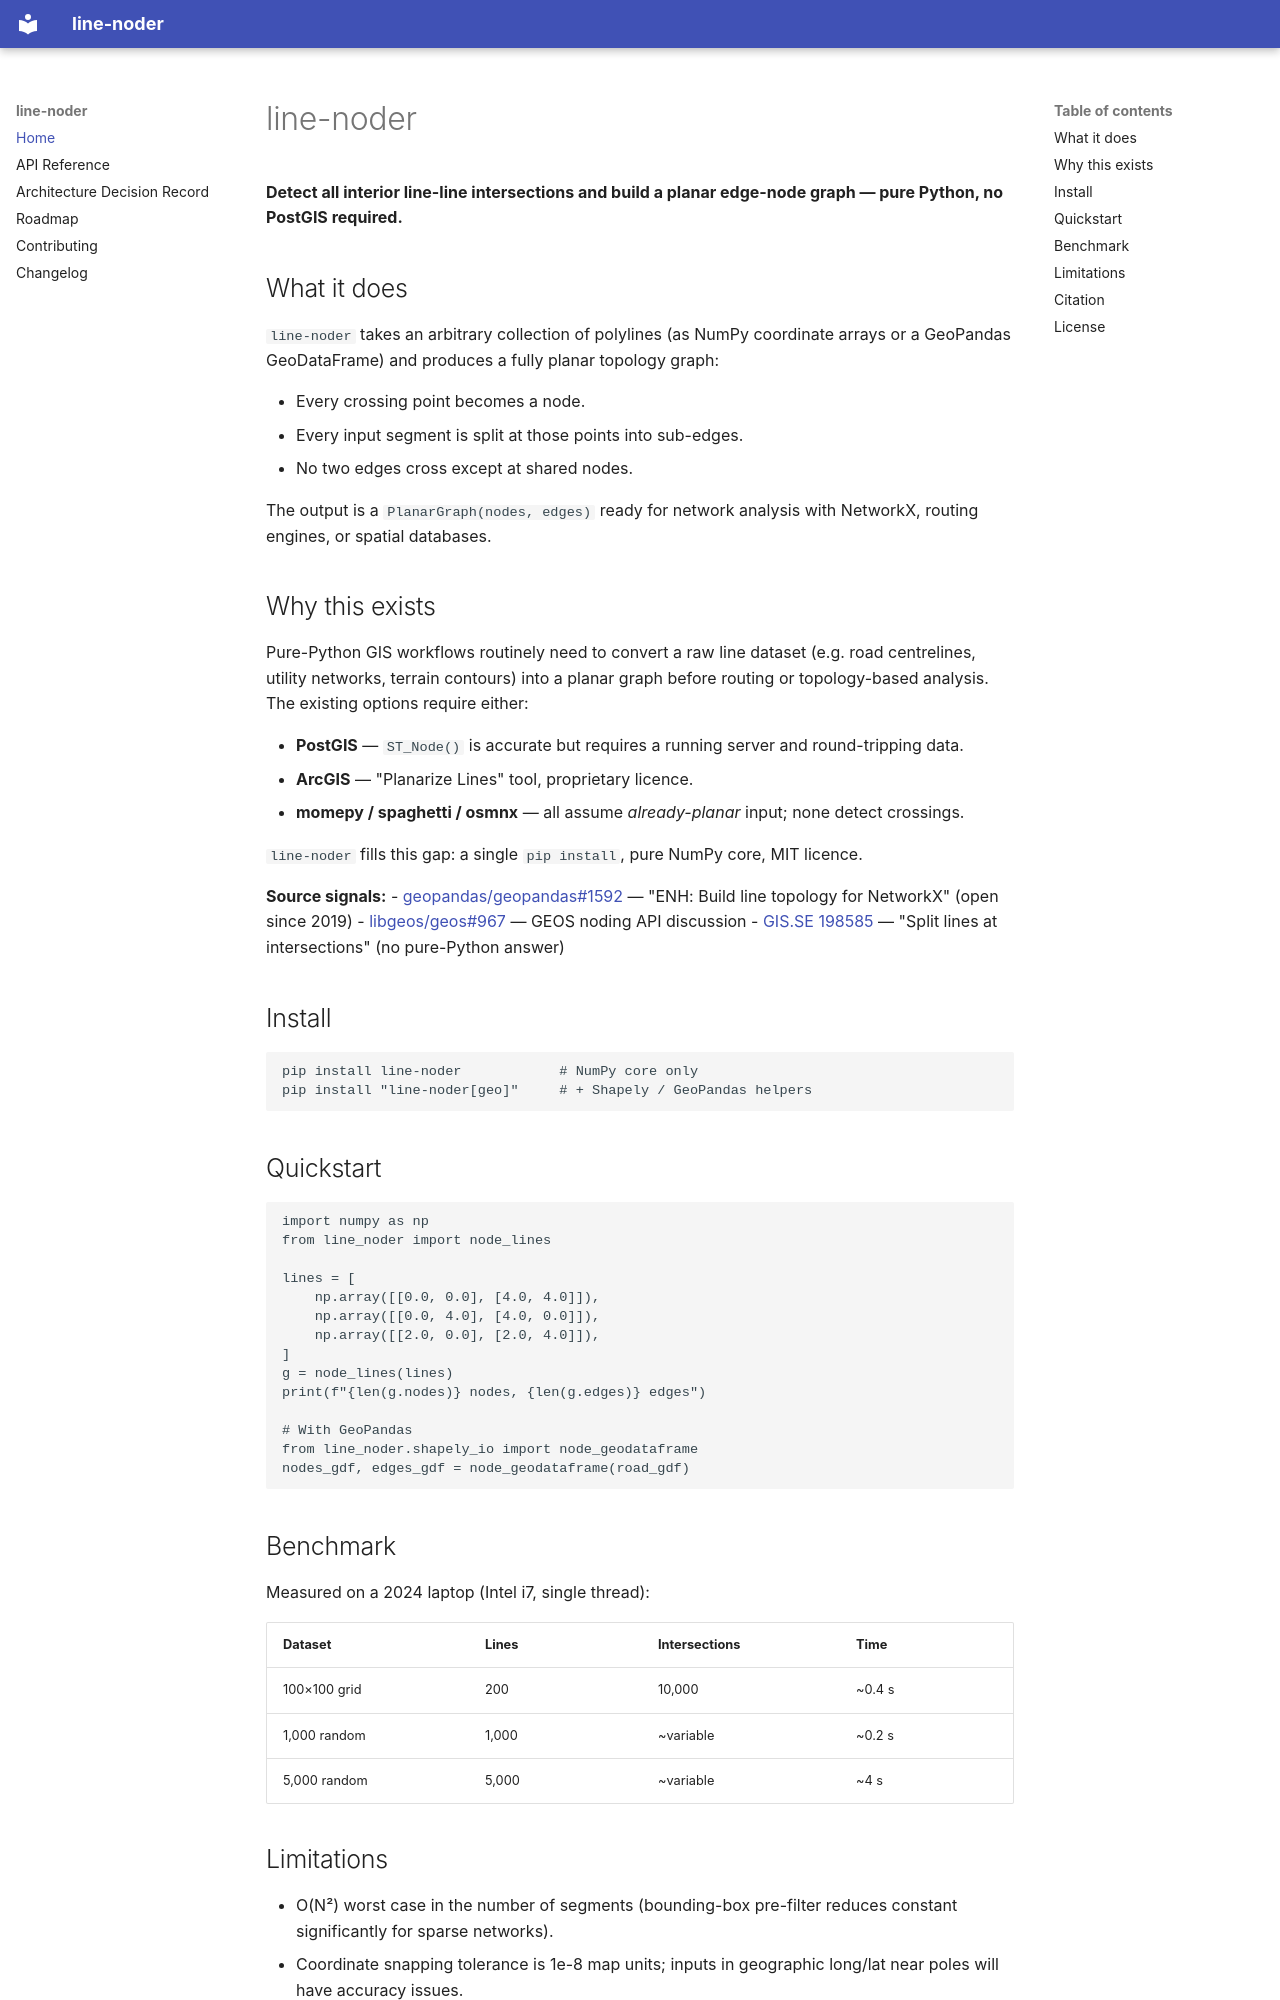

repository: daudee215/line-noder · page: index.html · generator: mkdocs

# line-noder

**Detect all interior line-line intersections and build a planar edge-node graph — pure Python, no PostGIS required.**

## What it does

`line-noder` takes an arbitrary collection of polylines (as NumPy coordinate arrays or a GeoPandas GeoDataFrame) and produces a fully planar topology graph:

- Every crossing point becomes a node.
- Every input segment is split at those points into sub-edges.
- No two edges cross except at shared nodes.

The output is a `PlanarGraph(nodes, edges)` ready for network analysis with NetworkX, routing engines, or spatial databases.

## Why this exists

Pure-Python GIS workflows routinely need to convert a raw line dataset (e.g. road centrelines, utility networks, terrain contours) into a planar graph before routing or topology-based analysis. The existing options require either:

- **PostGIS** — `ST_Node()` is accurate but requires a running server and round-tripping data.
- **ArcGIS** — "Planarize Lines" tool, proprietary licence.
- **momepy / spaghetti / osmnx** — all assume *already-planar* input; none detect crossings.

`line-noder` fills this gap: a single `pip install`, pure NumPy core, MIT licence.

**Source signals:**
- [geopandas/geopandas#1592](https://github.com/geopandas/geopandas/issues/1592) — "ENH: Build line topology for NetworkX" (open since 2019)
- [libgeos/geos#967](https://github.com/libgeos/geos/issues/967) — GEOS noding API discussion
- [GIS.SE 198585](https://gis.stackexchange.com/questions/198585) — "Split lines at intersections" (no pure-Python answer)

## Install

```bash
pip install line-noder            # NumPy core only
pip install "line-noder[geo]"     # + Shapely / GeoPandas helpers
```

## Quickstart

```python
import numpy as np
from line_noder import node_lines

lines = [
    np.array([[0.0, 0.0], [4.0, 4.0]]),
    np.array([[0.0, 4.0], [4.0, 0.0]]),
    np.array([[2.0, 0.0], [2.0, 4.0]]),
]
g = node_lines(lines)
print(f"{len(g.nodes)} nodes, {len(g.edges)} edges")

# With GeoPandas
from line_noder.shapely_io import node_geodataframe
nodes_gdf, edges_gdf = node_geodataframe(road_gdf)
```

## Benchmark

Measured on a 2024 laptop (Intel i7, single thread):

| Dataset | Lines | Intersections | Time |
|---------|-------|---------------|------|
| 100×100 grid | 200 | 10,000 | ~0.4 s |
| 1,000 random | 1,000 | ~variable | ~0.2 s |
| 5,000 random | 5,000 | ~variable | ~4 s |
